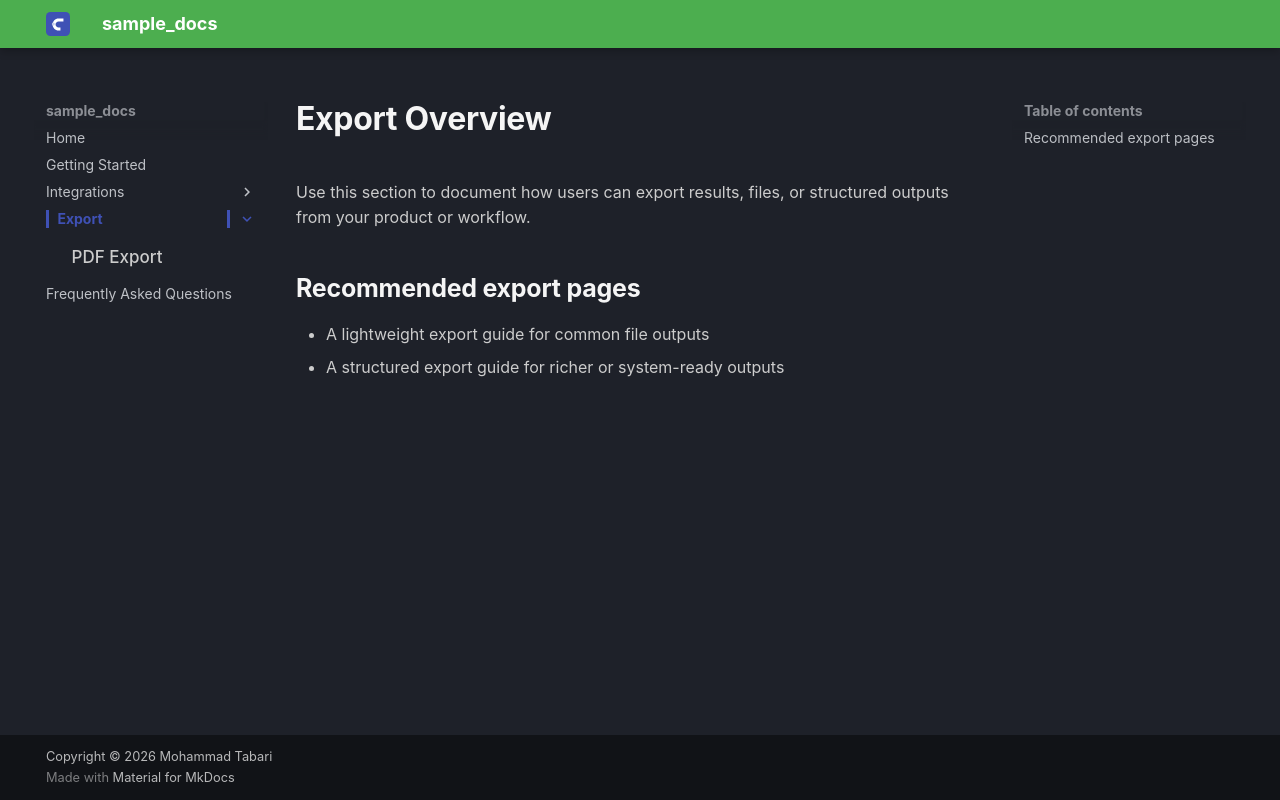

repository: Mohammad-H93/sample-docs · page: export/index.html · generator: mkdocs

# Export Overview

Use this section to document how users can export results, files, or structured outputs from your product or workflow.

## Recommended export pages

- A lightweight export guide for common file outputs
- A structured export guide for richer or system-ready outputs
